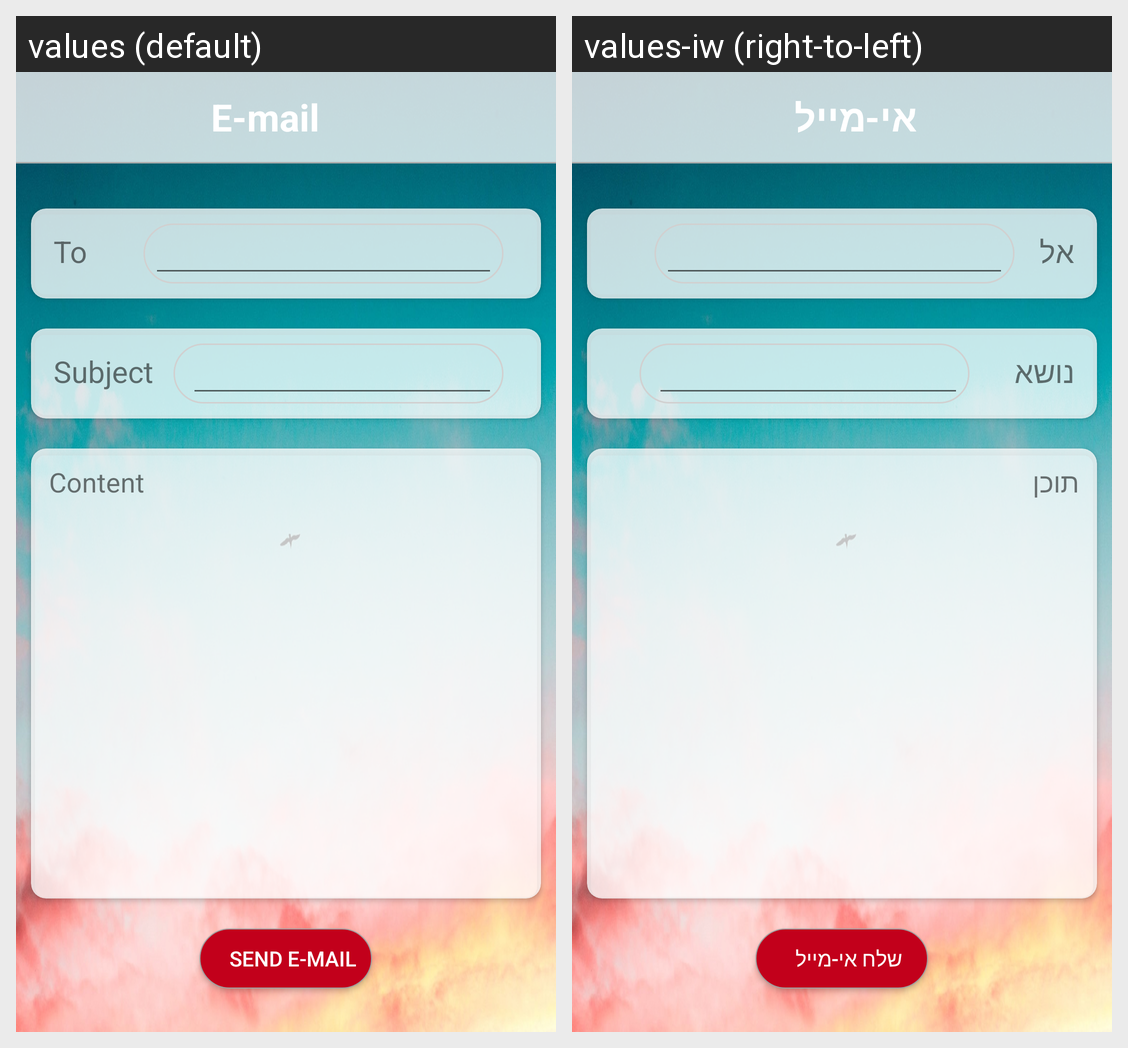

Strings drawn on this Android screen and how each of the app's shown locales translates them:
Android screen res/layout/activity_mail.xml rendered under 2 locales, left to right: values (default), values-iw (right-to-left). Device: Nexus 5 (rendered at 1080×1920; each locale shown at half size, 540×960, under a caption strip naming it); theme Theme.AppCompat.Light.NoActionBar.
Strings drawn on this screen, with the default value and each locale's value (text and hints the layout hard-codes, and strings that could not be matched under every locale, appear in the picture but are not listed):

mail
  values: E-mail
  values-iw: אי-מייל

to_mail
  values: To
  values-iw: אל

text_subject
  values: Subject
  values-iw: נושא

content_mail
  values: Content
  values-iw: תוכן

send_mail
  values: Send e-mail
  values-iw: שלח אי-מייל
